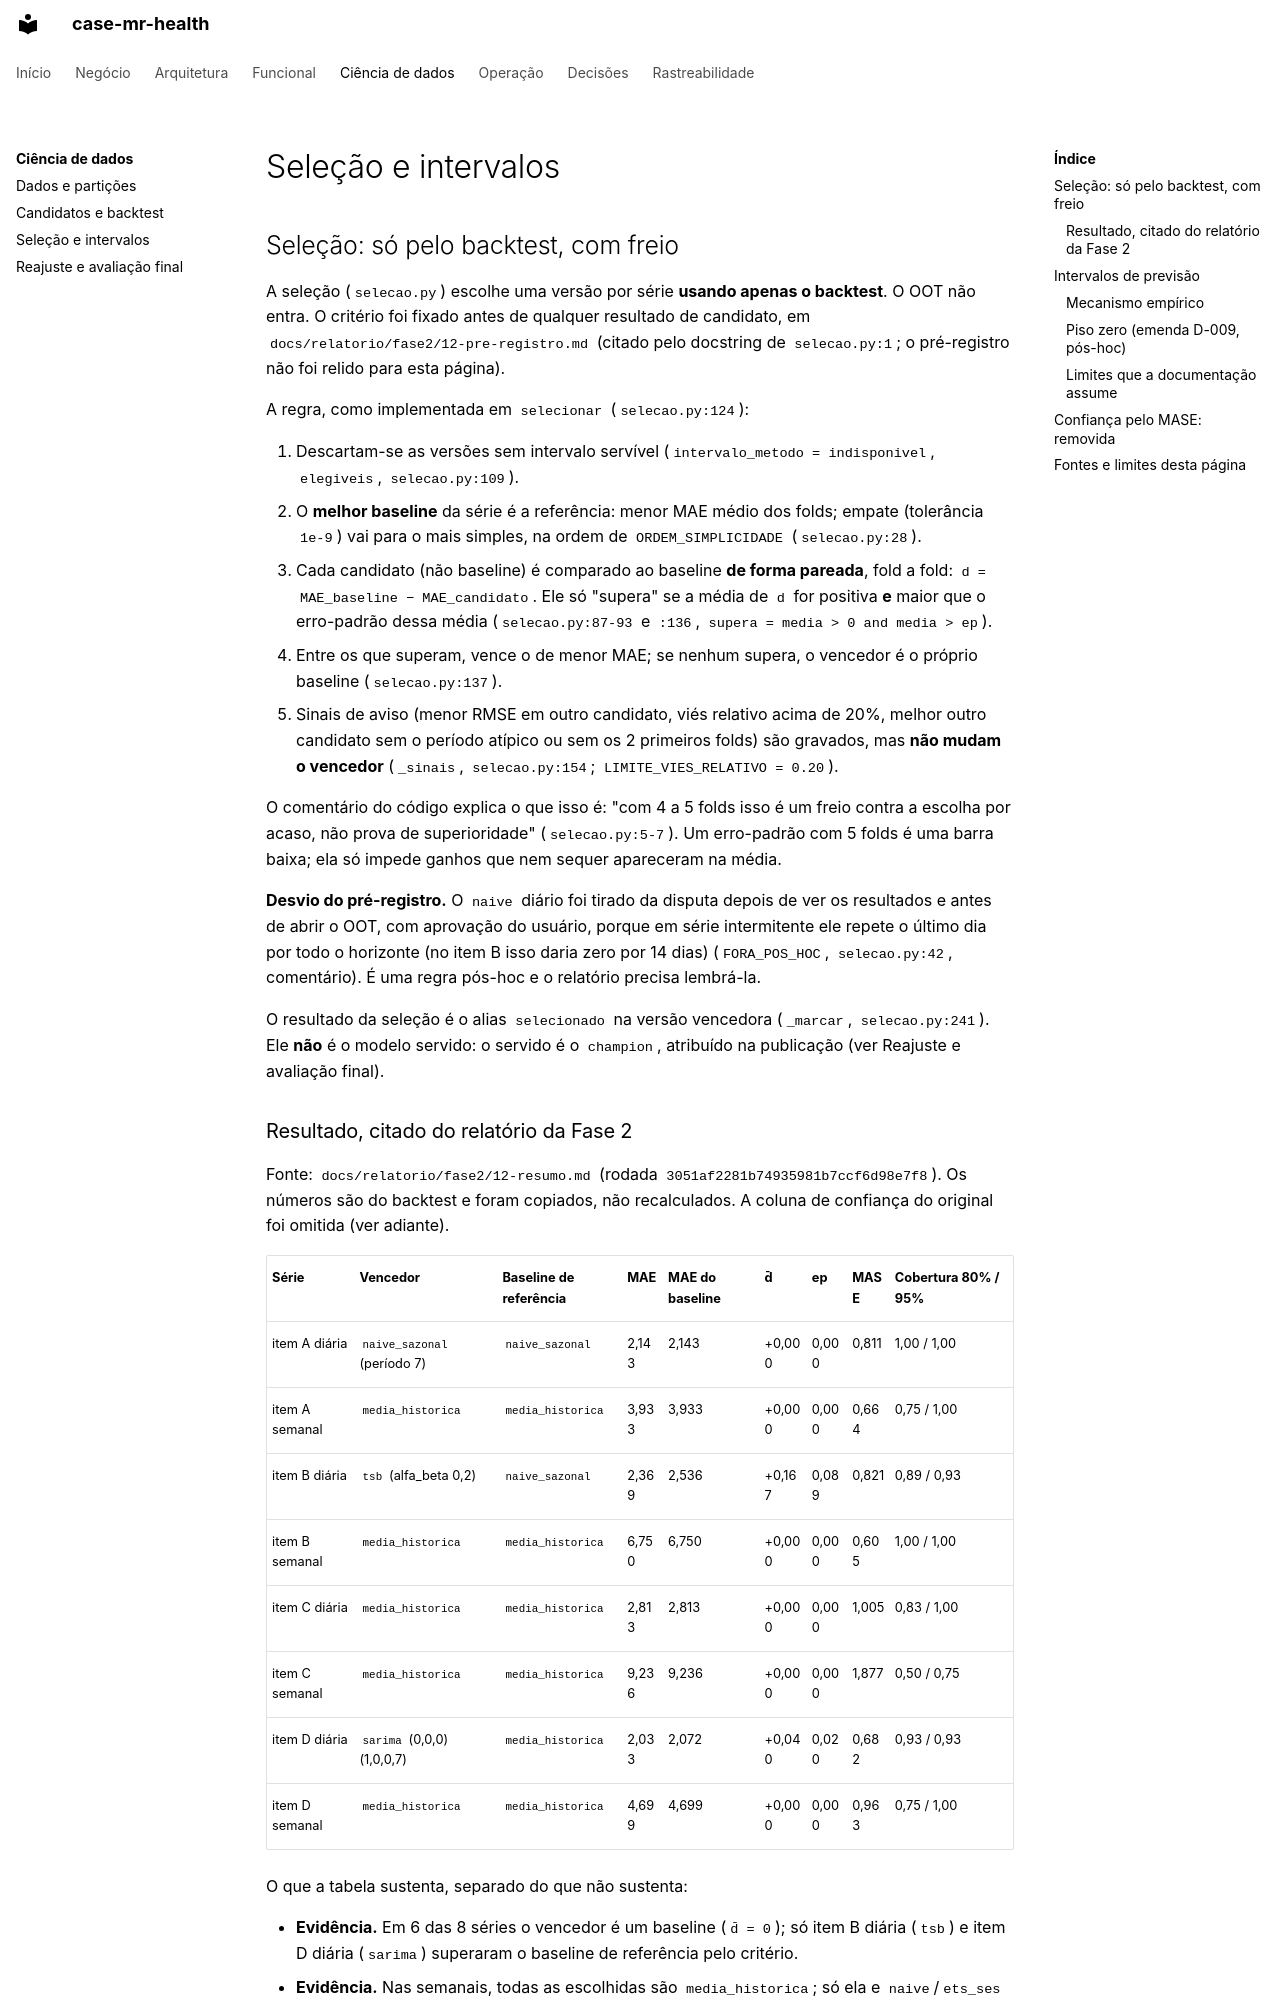

repository: RWallan/case-mr-health · page: ciencia-de-dados/selecao-e-intervalos/index.html · generator: mkdocs

# Seleção e intervalos

## Seleção: só pelo backtest, com freio

A seleção (`selecao.py`) escolhe uma versão por série **usando apenas o backtest**. O OOT não entra. O critério foi fixado antes de qualquer resultado de candidato, em `docs/relatorio/fase2/12-pre-registro.md` (citado pelo docstring de `selecao.py:1`; o pré-registro não foi relido para esta página).

A regra, como implementada em `selecionar` (`selecao.py:124`):

1. Descartam-se as versões sem intervalo servível (`intervalo_metodo = indisponivel`, `elegiveis`, `selecao.py:109`).
2. O **melhor baseline** da série é a referência: menor MAE médio dos folds; empate (tolerância `1e-9`) vai para o mais simples, na ordem de `ORDEM_SIMPLICIDADE` (`selecao.py:28`).
3. Cada candidato (não baseline) é comparado ao baseline **de forma pareada**, fold a fold: `d = MAE_baseline − MAE_candidato`. Ele só "supera" se a média de `d` for positiva **e** maior que o erro-padrão dessa média (`selecao.py:87-93` e `:136`, `supera = media > 0 and media > ep`).
4. Entre os que superam, vence o de menor MAE; se nenhum supera, o vencedor é o próprio baseline (`selecao.py:137`).
5. Sinais de aviso (menor RMSE em outro candidato, viés relativo acima de 20%, melhor outro candidato sem o período atípico ou sem os 2 primeiros folds) são gravados, mas **não mudam o vencedor** (`_sinais`, `selecao.py:154`; `LIMITE_VIES_RELATIVO = 0.20`).

O comentário do código explica o que isso é: "com 4 a 5 folds isso é um freio contra a escolha por acaso, não prova de superioridade" (`selecao.py:5-7`). Um erro-padrão com 5 folds é uma barra baixa; ela só impede ganhos que nem sequer apareceram na média.

**Desvio do pré-registro.** O `naive` diário foi tirado da disputa depois de ver os resultados e antes de abrir o OOT, com aprovação do usuário, porque em série intermitente ele repete o último dia por todo o horizonte (no item B isso daria zero por 14 dias) (`FORA_POS_HOC`, `selecao.py:42`, comentário). É uma regra pós-hoc e o relatório precisa lembrá-la.

O resultado da seleção é o alias `selecionado` na versão vencedora (`_marcar`, `selecao.py:241`). Ele **não** é o modelo servido: o servido é o `champion`, atribuído na publicação (ver [Reajuste e avaliação final](reajuste-e-avaliacao.md)).
